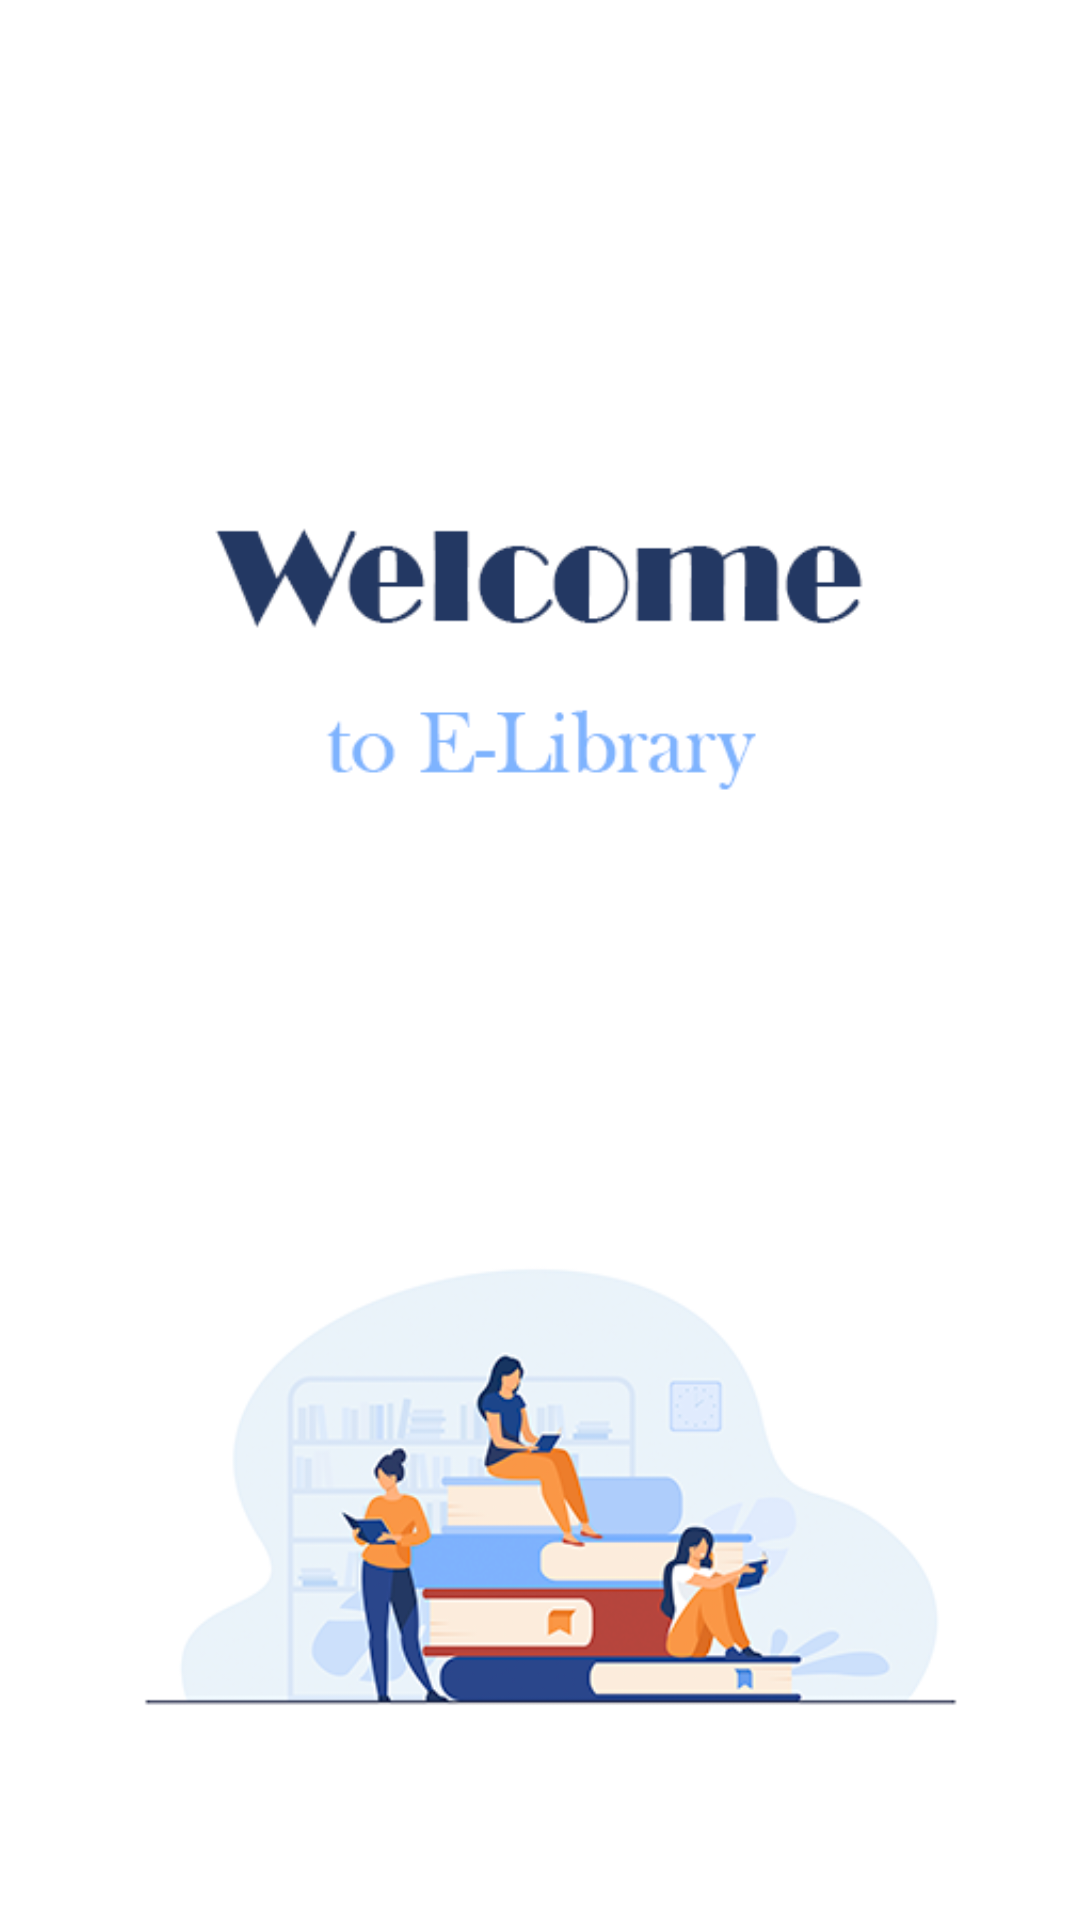

Produce the Android XML layout that renders to this screen, including the resource entries it uses.
<!-- AndroidManifest.xml: application theme Theme.ELibrary -->
<!-- res/layout/activity_splash_screen.xml -->
<?xml version="1.0" encoding="utf-8"?>
<androidx.constraintlayout.widget.ConstraintLayout xmlns:android="http://schemas.android.com/apk/res/android"
    xmlns:app="http://schemas.android.com/apk/res-auto"
    xmlns:tools="http://schemas.android.com/tools"
    android:layout_width="match_parent"
    android:layout_height="match_parent">


    <ImageView
        android:id="@+id/imageView3"
        android:layout_width="wrap_content"
        android:layout_height="wrap_content"
        android:src="@drawable/splash"
        app:layout_constraintBottom_toBottomOf="parent"
        app:layout_constraintEnd_toEndOf="parent"
        app:layout_constraintHorizontal_bias="0.0"
        app:layout_constraintStart_toStartOf="parent"
        app:layout_constraintTop_toTopOf="parent"
        app:layout_constraintVertical_bias="0.0" />


</androidx.constraintlayout.widget.ConstraintLayout>
<!-- resources referenced by this layout -->
<resources>
  <!-- drawable splash: png bitmap (drawable, 57531 bytes) -->
  <style name="Theme.ELibrary" parent="Theme.MaterialComponents.DayNight.DarkActionBar">
          
          <item name="colorPrimary">@color/purple_500</item>
          <item name="colorPrimaryVariant">@color/purple_700</item>
          <item name="colorOnPrimary">@color/white</item>
          
          <item name="colorSecondary">@color/teal_200</item>
          <item name="colorSecondaryVariant">@color/teal_700</item>
          <item name="colorOnSecondary">@color/black</item>
          
          <item name="android:statusBarColor">?attr/colorPrimaryVariant</item>
          
      </style>
  <color name="purple_500">#455BAF</color>
  <color name="purple_700">#2e3b62</color>
  <color name="white">#FFFFFFFF</color>
  <color name="teal_200">#8eb1fa</color>
  <color name="teal_700">#e3964d</color>
  <color name="black">#FF000000</color>
</resources>
